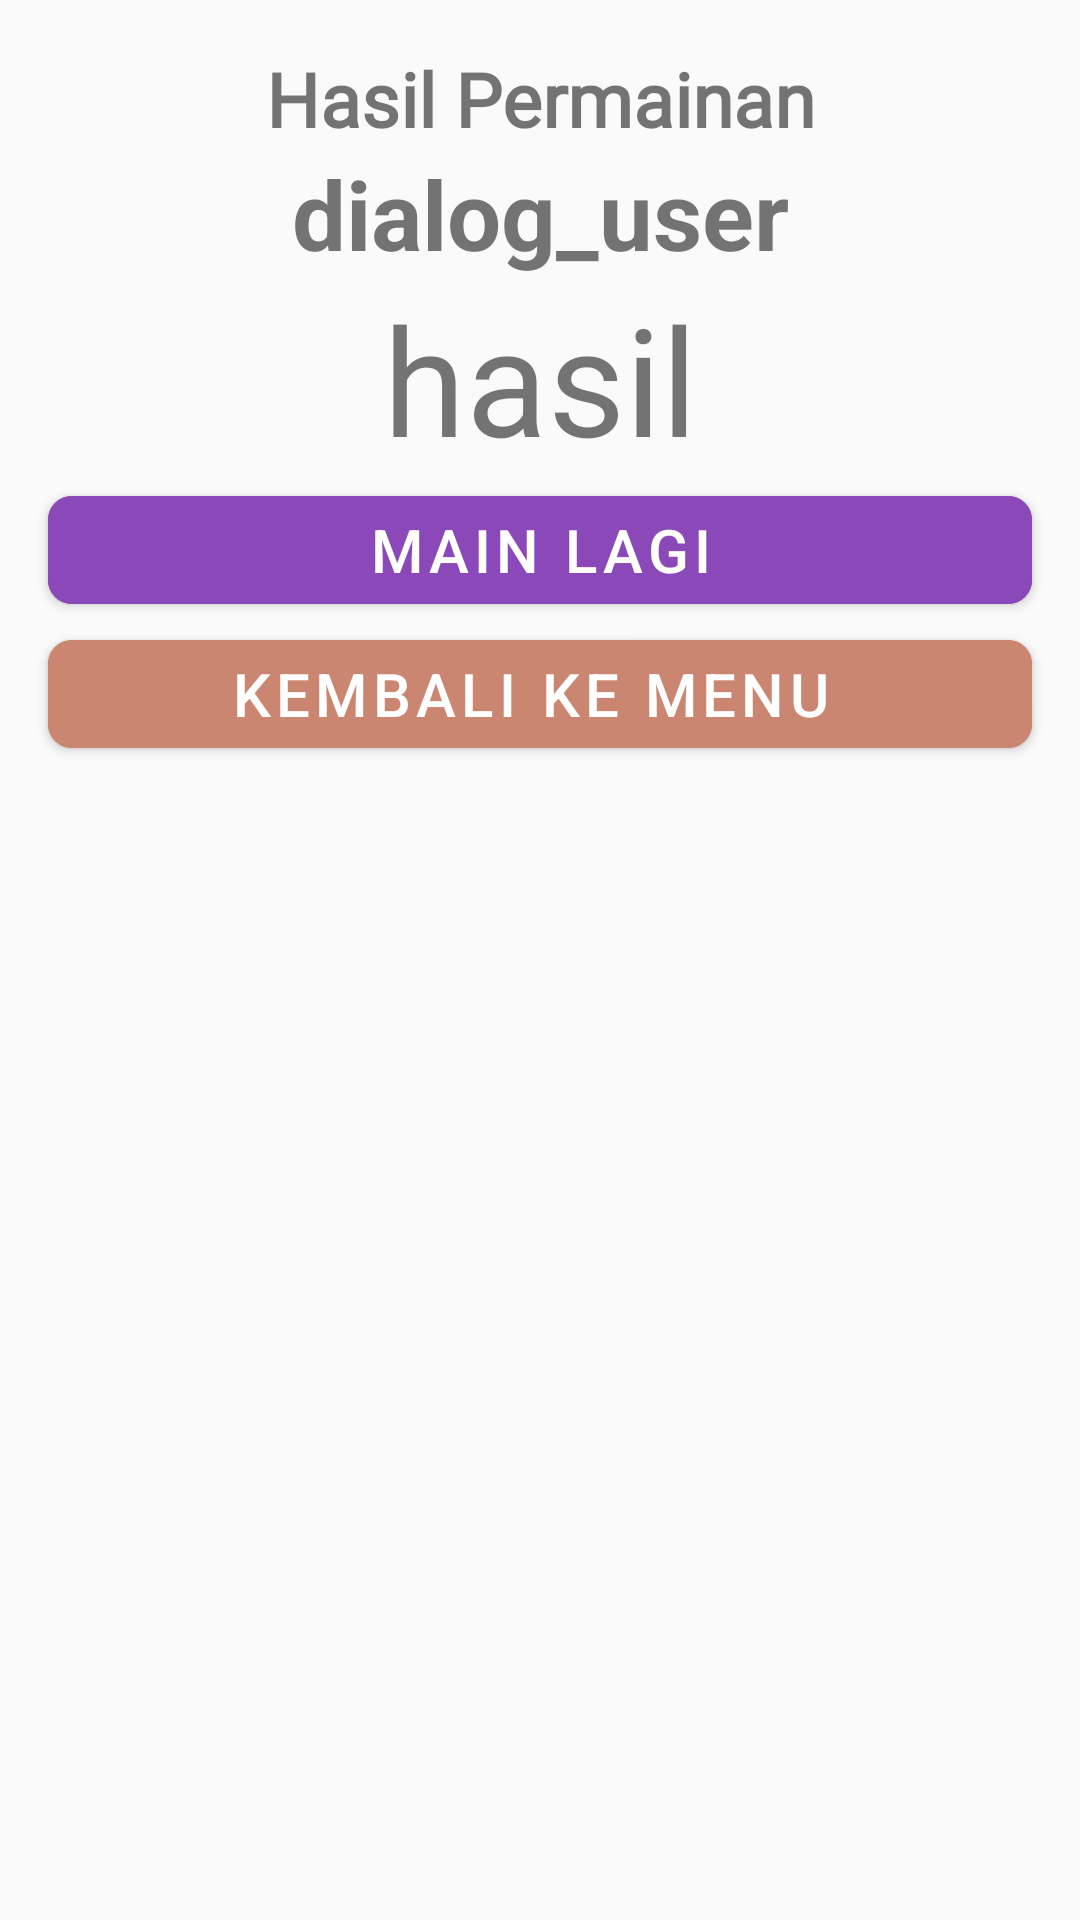

Reconstruct the res/layout file that produces this screen, plus the resources it refers to.
<!-- AndroidManifest.xml: application theme Theme.Chapter5Chalange -->
<!-- res/layout/fragment_dialog_result.xml -->
<?xml version="1.0" encoding="utf-8"?>
<LinearLayout xmlns:android="http://schemas.android.com/apk/res/android"
    xmlns:tools="http://schemas.android.com/tools"
    android:layout_width="match_parent"
    android:layout_height="match_parent"
    xmlns:app="http://schemas.android.com/apk/res-auto"
    android:orientation="vertical"
    tools:context=".ui.dialog.DialogResultFragment">

    <TextView
        android:layout_width="match_parent"
        android:layout_height="wrap_content"
        android:fontFamily="@font/itim"
        android:gravity="center"
        android:paddingTop="16dp"
        android:text="Hasil Permainan"
        android:textSize="25sp"
        android:textStyle="bold" />

    <TextView
        android:layout_width="match_parent"
        android:layout_height="wrap_content"
        android:gravity="center"
        android:text="dialog_user"
        android:textSize="32sp"
        android:textStyle="bold" />

    <TextView
        android:layout_width="match_parent"
        android:layout_height="wrap_content"
        android:gravity="center"
        android:text="hasil"
        android:textSize="50sp" />

    <com.google.android.material.button.MaterialButton
        android:id="@+id/btn_main_lagi"
        android:layout_width="match_parent"
        android:layout_height="wrap_content"
        android:layout_marginStart="16dp"
        android:layout_marginEnd="16dp"
        android:backgroundTint="#8B48B8"
        android:text="Main Lagi"
        android:textSize="20sp"
        app:cornerRadius="8dp" />

    <com.google.android.material.button.MaterialButton
        android:id="@+id/btn_back_menu"
        android:layout_width="match_parent"
        android:layout_height="wrap_content"
        android:layout_marginStart="16dp"
        android:layout_marginEnd="16dp"
        android:backgroundTint="#CA8671"
        android:text="Kembali ke menu "
        android:textSize="20sp"
        app:cornerRadius="8dp" />

</LinearLayout>
<!-- resources referenced by this layout -->
<resources>
  <style name="Theme.Chapter5Chalange" parent="Theme.MaterialComponents.DayNight.NoActionBar.Bridge">
          
          <item name="colorPrimary">@color/purple_500</item>
          <item name="colorPrimaryVariant">@color/purple_700</item>
          <item name="colorOnPrimary">@color/white</item>
          
          <item name="colorSecondary">@color/teal_200</item>
          <item name="colorSecondaryVariant">@color/teal_700</item>
          <item name="colorOnSecondary">@color/black</item>
          
          <item name="android:statusBarColor">?attr/colorPrimaryVariant</item>
          
      </style>
  <color name="purple_500">#FF6200EE</color>
  <color name="purple_700">#FF3700B3</color>
  <color name="white">#FFFFFFFF</color>
  <color name="teal_200">#FF03DAC5</color>
  <color name="teal_700">#FF018786</color>
  <color name="black">#FF000000</color>
</resources>
